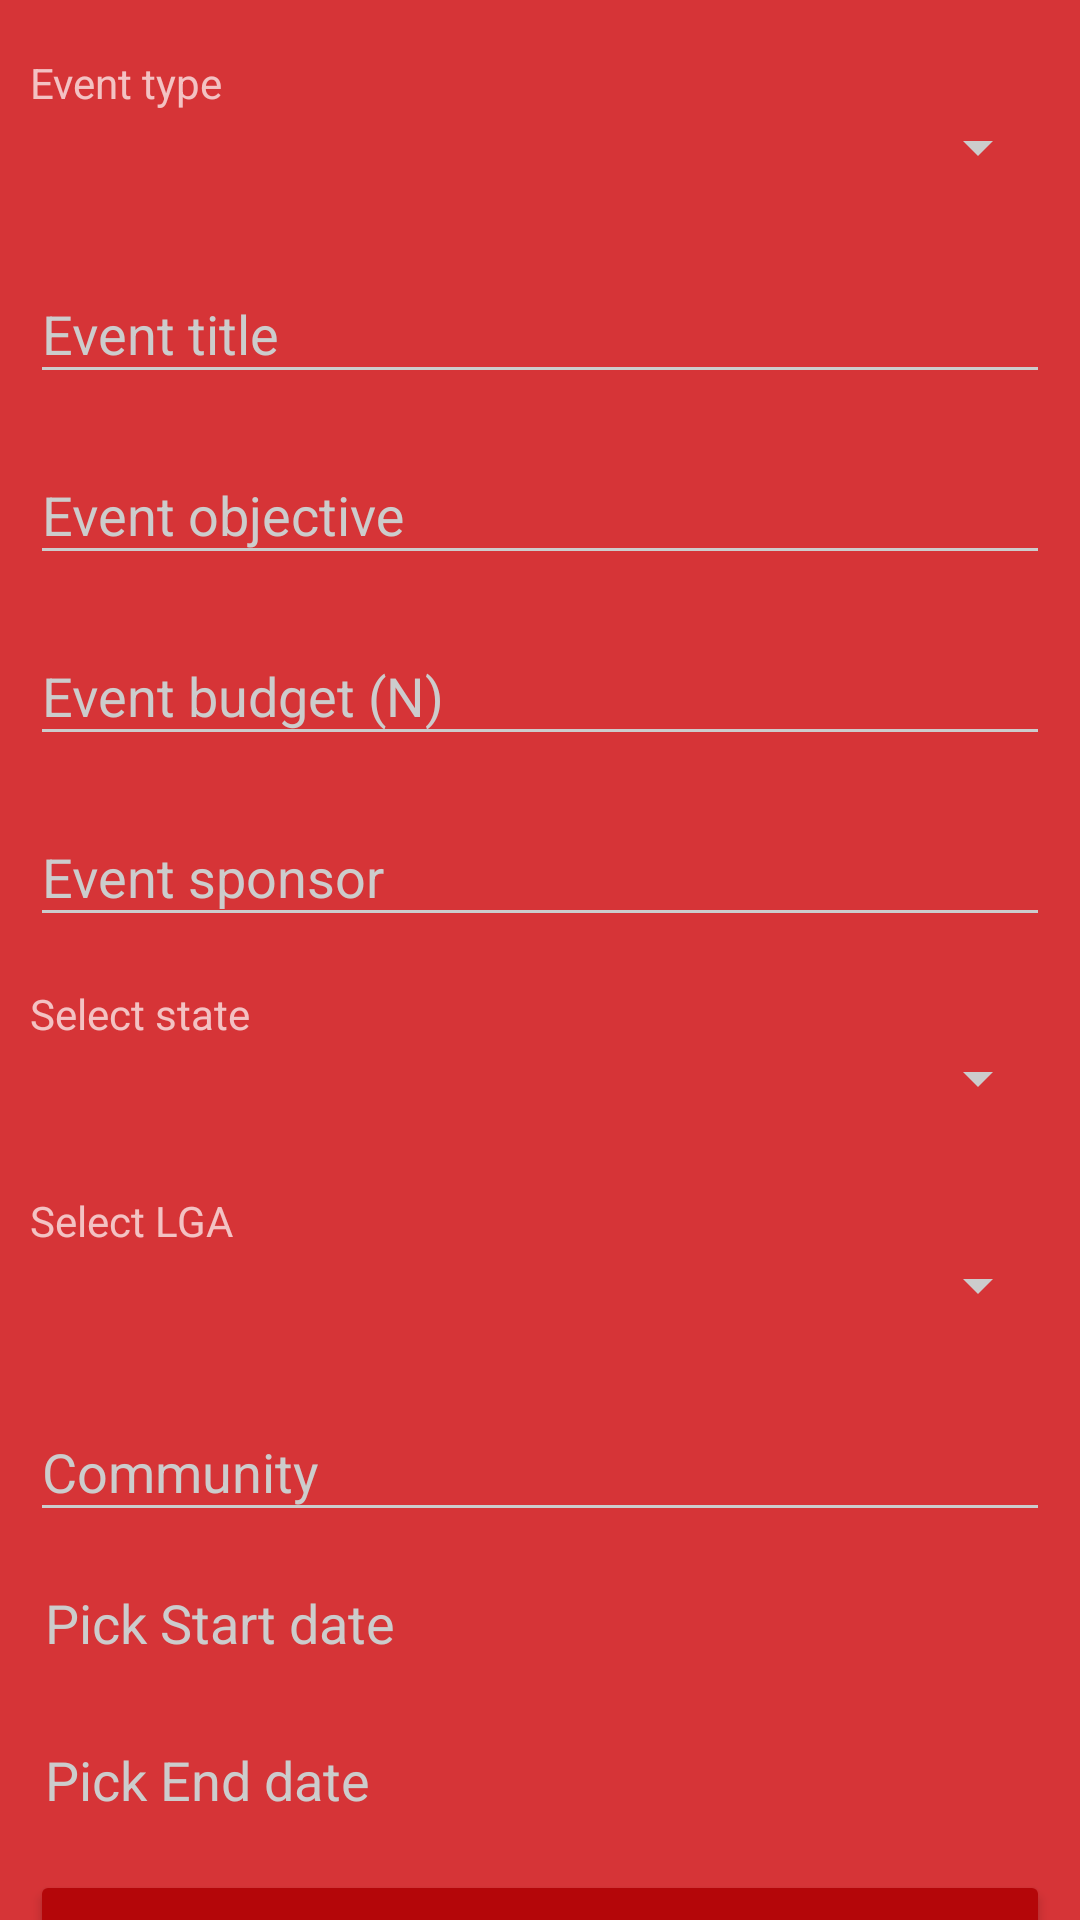

Write the Android layout XML for this screen, with the resource values it uses.
<!-- AndroidManifest.xml: activity theme AppTheme.Event -->
<!-- res/layout/activity_add_event.xml -->
<?xml version="1.0" encoding="utf-8"?>
<ScrollView xmlns:android="http://schemas.android.com/apk/res/android"
    xmlns:tools="http://schemas.android.com/tools"
    android:id="@+id/main"
    android:layout_width="fill_parent"
    android:layout_height="fill_parent"
    android:background="@color/themered"
    android:fitsSystemWindows="true"
    android:overScrollMode="never"
    android:scrollbars="none">

    <LinearLayout
        android:layout_width="match_parent"
        android:layout_height="wrap_content"
        android:orientation="vertical"
        android:paddingLeft="10dp"
        android:paddingRight="10dp"
        android:paddingTop="10dp">

        

        <android.support.design.widget.TextInputLayout
            android:layout_width="match_parent"
            android:layout_height="wrap_content"
            android:layout_marginBottom="8dp"
            android:layout_marginTop="8dp">

            <LinearLayout
                android:layout_width="0px"
                android:layout_height="0px"
                android:focusable="true"
                android:focusableInTouchMode="true"
                android:orientation="horizontal" />

            <TextView
                android:id="@+id/textView6"
                android:layout_width="wrap_content"
                android:layout_height="wrap_content"
                android:layout_weight="1"
                android:text="Event type"
                android:textAppearance="@style/TextAppearance.AppCompat.Small.Inverse" />

            <Spinner
                android:id="@+id/spinner_event_type"
                android:layout_width="match_parent"
                android:layout_height="wrap_content"
                android:layout_marginBottom="10dp" />
        </android.support.design.widget.TextInputLayout>

        <android.support.design.widget.TextInputLayout
            android:id="@+id/other_event_type"
            android:layout_width="match_parent"
            android:layout_height="match_parent"
            android:layout_marginBottom="8dp"
            android:visibility="gone">

            <EditText
                android:id="@+id/input_event_type"
                android:layout_width="match_parent"
                android:layout_height="wrap_content"
                android:hint="Specify event type"
                android:inputType="text" />
        </android.support.design.widget.TextInputLayout>

        
        <android.support.design.widget.TextInputLayout
            android:layout_width="match_parent"
            android:layout_height="wrap_content"
            android:layout_marginBottom="8dp">

            <EditText
                android:id="@+id/input_event_title"
                android:layout_width="match_parent"
                android:layout_height="wrap_content"
                android:hint="Event title"
                android:inputType="text" />
        </android.support.design.widget.TextInputLayout>

        
        <android.support.design.widget.TextInputLayout
            android:layout_width="match_parent"
            android:layout_height="wrap_content"
            android:layout_marginBottom="8dp">

            <EditText
                android:id="@+id/input_event_obj"
                android:layout_width="match_parent"
                android:layout_height="wrap_content"
                android:hint="Event objective"
                android:inputType="textMultiLine" />

        </android.support.design.widget.TextInputLayout>


        

        <android.support.design.widget.TextInputLayout
            android:layout_width="match_parent"
            android:layout_height="wrap_content"
            android:layout_marginBottom="8dp">

            <EditText
                android:id="@+id/input_event_budget"
                android:layout_width="match_parent"
                android:layout_height="wrap_content"
                android:hint="Event budget (N)"
                android:inputType="numberDecimal" />

        </android.support.design.widget.TextInputLayout>

        
        <android.support.design.widget.TextInputLayout
            android:layout_width="match_parent"
            android:layout_height="match_parent"
            android:layout_marginBottom="8dp">

            <EditText
                android:id="@+id/input_event_sponsor"
                android:layout_width="match_parent"
                android:layout_height="wrap_content"
                android:hint="Event sponsor"
                android:inputType="text" />
        </android.support.design.widget.TextInputLayout>

        <android.support.design.widget.TextInputLayout
            android:layout_width="match_parent"
            android:layout_height="wrap_content"
            android:layout_marginBottom="8dp"
            android:layout_marginTop="8dp"
            android:hint="State">

            <TextView
                android:id="@+id/textView7"
                android:layout_width="wrap_content"
                android:layout_height="wrap_content"
                android:layout_weight="1"
                android:text="Select state"
                android:textAppearance="@style/TextAppearance.AppCompat.Small.Inverse" />

            <Spinner
                android:id="@+id/spinner_event_state"
                android:layout_width="match_parent"
                android:layout_height="wrap_content"
                android:layout_marginBottom="10dp" />
        </android.support.design.widget.TextInputLayout>

        
        <android.support.design.widget.TextInputLayout
            android:layout_width="match_parent"
            android:layout_height="wrap_content"
            android:layout_marginBottom="8dp"
            android:layout_marginTop="8dp"
            android:hint="State">

            <TextView
                android:id="@+id/textView8"
                android:layout_width="wrap_content"
                android:layout_height="wrap_content"
                android:layout_weight="1"
                android:text="Select LGA"
                android:textAppearance="@style/TextAppearance.AppCompat.Small.Inverse" />

            <Spinner
                android:id="@+id/spinner_event_lga"
                android:layout_width="match_parent"
                android:layout_height="wrap_content"
                android:layout_marginBottom="10dp" />
        </android.support.design.widget.TextInputLayout>

        
        <android.support.design.widget.TextInputLayout
            android:layout_width="match_parent"
            android:layout_height="wrap_content"
            android:layout_marginBottom="8dp">

            <EditText
                android:id="@+id/input_event_community"
                android:layout_width="match_parent"
                android:layout_height="wrap_content"
                android:hint="Community" />

        </android.support.design.widget.TextInputLayout>

        
        <android.support.design.widget.TextInputLayout
            android:id="@+id/pane_start_date"
            android:layout_width="match_parent"
            android:layout_height="match_parent"
            android:layout_marginBottom="8dp">

            <TextView
                android:id="@+id/txt_event_start"
                android:layout_width="match_parent"
                android:layout_height="wrap_content"
                android:hint="Pick Start date"
                android:paddingBottom="10sp"
                android:paddingEnd="5sp"
                android:paddingLeft="5sp"
                android:paddingRight="5sp"
                android:paddingStart="5sp"
                android:paddingTop="10sp"
                android:textAppearance="@style/TextAppearance.AppCompat.Medium.Inverse" />
        </android.support.design.widget.TextInputLayout>

        <android.support.design.widget.TextInputLayout
            android:id="@+id/pane_end_date"
            android:layout_width="match_parent"
            android:layout_height="match_parent"
            android:layout_marginBottom="8dp">

            <TextView
                android:id="@+id/txt_event_end"
                android:layout_width="match_parent"
                android:layout_height="wrap_content"
                android:hint="Pick End date"
                android:paddingBottom="10sp"
                android:paddingEnd="5sp"
                android:paddingLeft="5sp"
                android:paddingRight="5sp"
                android:paddingStart="5sp"
                android:paddingTop="10sp"
                android:textAppearance="@style/TextAppearance.AppCompat.Medium.Inverse" />
        </android.support.design.widget.TextInputLayout>

        <android.support.v7.widget.AppCompatButton
            android:id="@+id/btn_event_send"
            android:layout_width="fill_parent"
            android:layout_height="wrap_content"
            android:layout_marginBottom="24dp"
            android:layout_marginTop="0dp"
            android:padding="12dp"
            android:text="Create Event" />

    </LinearLayout>
</ScrollView>
<!-- resources referenced by this layout -->
<resources>
  <color name="themered">#eed42629</color>
  <style name="AppTheme.Event" parent="AppTheme.WithActionBar">
          <item name="colorPrimary">@color/colorActionaid</item>
          <item name="colorPrimaryDark">@color/colorActionaid</item>
          <item name="colorAccent">@color/primary_darker</item>
  
          <item name="colorControlNormal">@color/iron</item>
          <item name="colorControlActivated">@color/oil</item>
          <item name="colorControlHighlight">@color/white</item>
          <item name="android:textColorHint">@color/iron</item>
          <item name="android:textColorPrimary">@color/white</item>
  
          <item name="colorButtonNormal">@color/primary_darker</item>
      </style>
  <style name="AppTheme.WithActionBar" parent="Theme.AppCompat.Light.DarkActionBar">
          <item name="colorPrimary">@color/colorActionaid</item>
          <item name="colorPrimaryDark">@color/colorActionaid</item>
          <item name="colorAccent">#ffe</item>
      </style>
  <color name="colorActionaid">#d42629</color>
  <color name="primary_darker">#b40609</color>
  <color name="iron">#cccccc</color>
  <color name="oil">#333333</color>
  <color name="white">#ffffff</color>
</resources>
